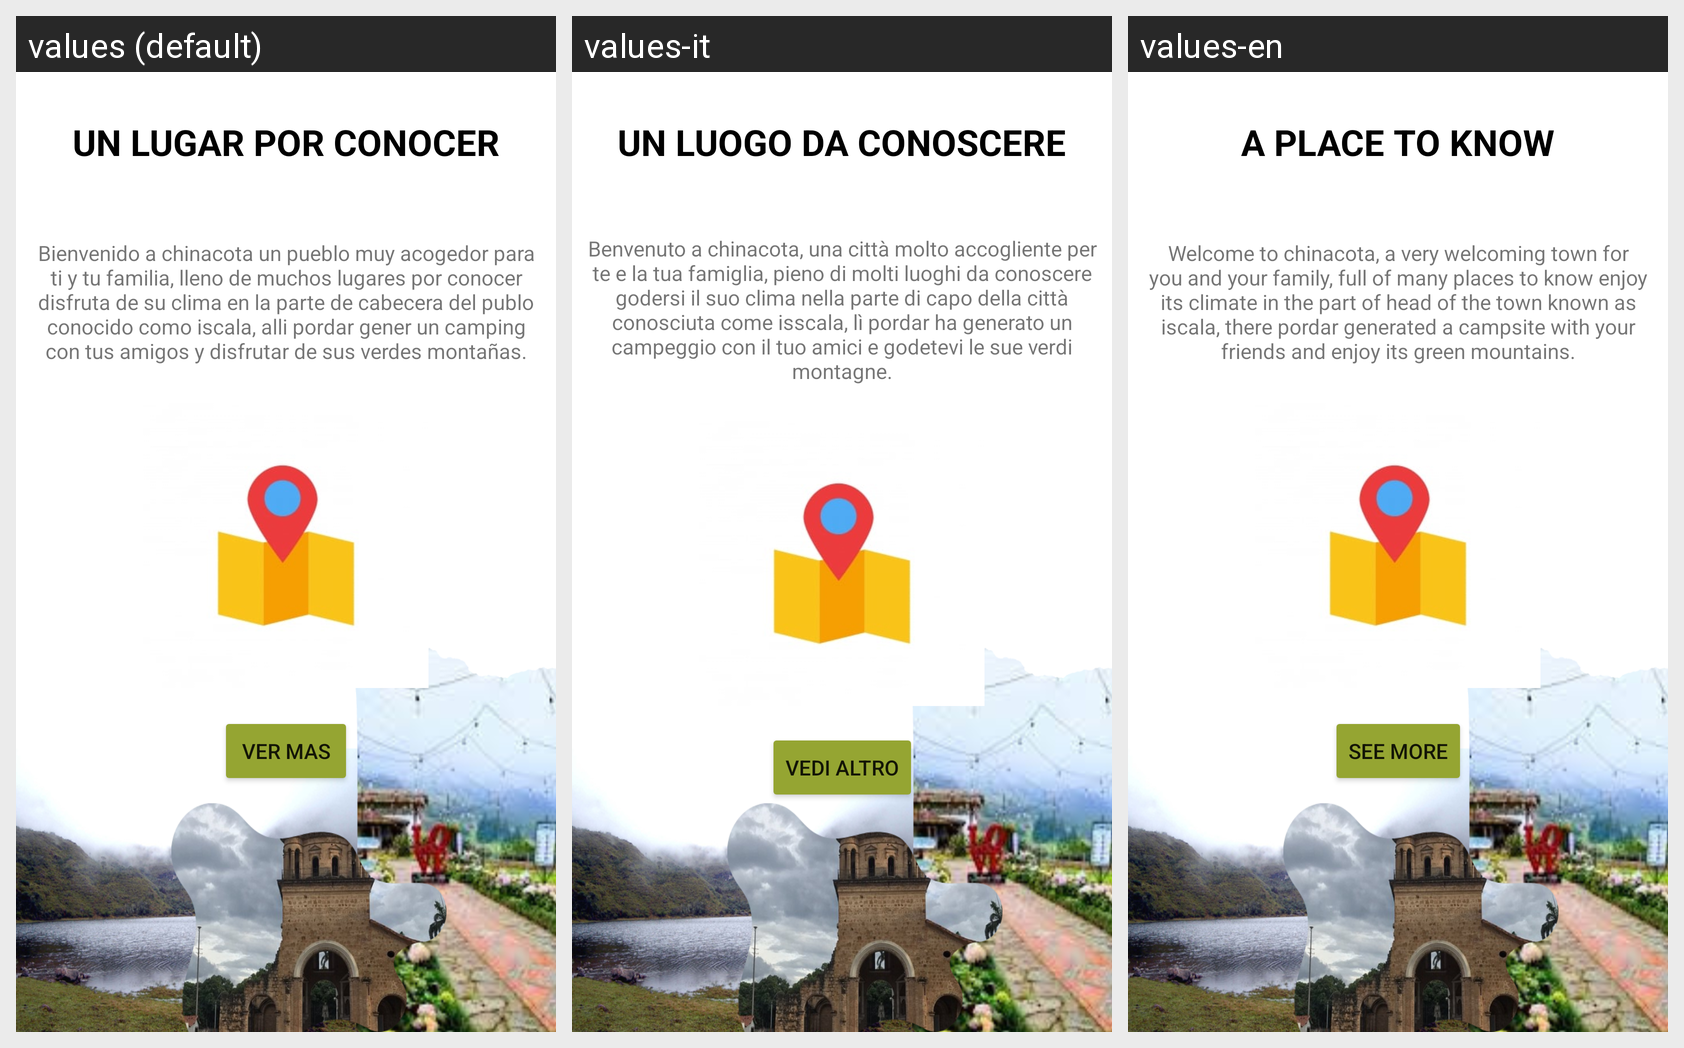

Translations of the strings shown on this Android screen, per locale in the grid:
Android screen res/layout/activity_sitios.xml rendered under 3 locales, left to right: values (default), values-it, values-en. Device: Nexus 5 (rendered at 1080×1920; each locale shown at half size, 540×960, under a caption strip naming it); theme Theme.PruebaPuebloFinal.
Strings drawn on this screen, with the default value and each locale's value (text and hints the layout hard-codes, and strings that could not be matched under every locale, appear in the picture but are not listed):

titulo_sitios
  values: UN LUGAR POR CONOCER
  values-it: UN LUOGO DA CONOSCERE
  values-en: A PLACE TO KNOW

descripcionSitios
  values: Bienvenido a chinacota un pueblo muy acogedor para ti y tu familia, lleno de muchos lugares por conocer disfruta de su clima en la parte de cabecera del publo conocido como iscala, alli pordar gener un camping con tus amigos y disfrutar de sus verdes montañas.
  values-it: Benvenuto a chinacota, una città molto accogliente per te e la tua famiglia, pieno di molti luoghi da conoscere godersi il suo clima nella parte di capo della città conosciuta come isscala, lì pordar ha generato un campeggio con il tuo amici e godetevi le sue verdi montagne.
  values-en: Welcome to chinacota, a very welcoming town for you and your family, full of many places to know enjoy its climate in the part of head of the town known as iscala, there pordar generated a campsite with your friends and enjoy its green mountains.

btn_verMas
  values: Ver mas
  values-it: Vedi altro
  values-en: see more
